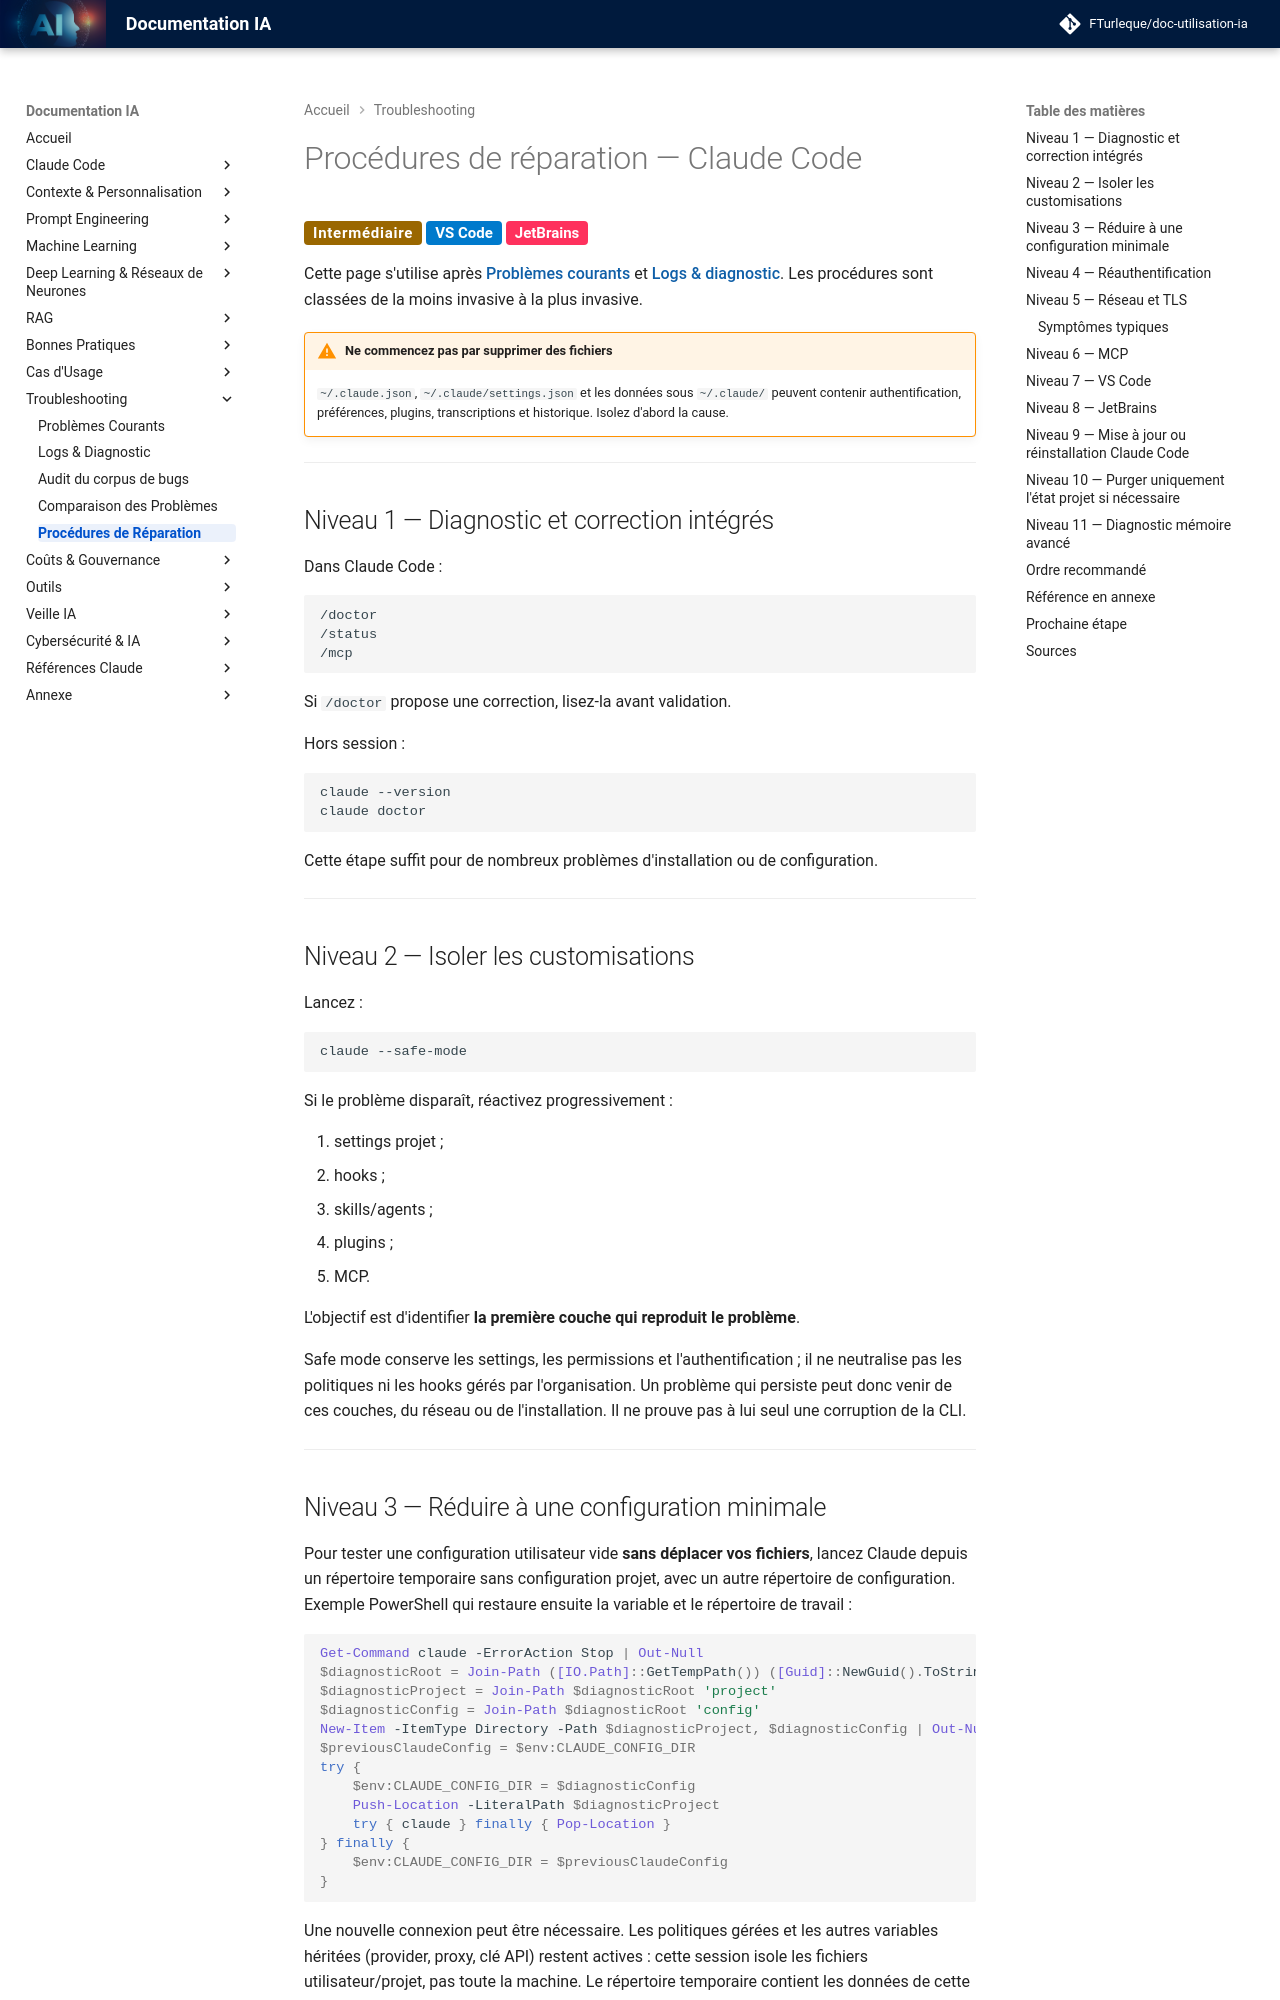

repository: FTurleque/doc-utilisation-ia · page: chapitre-11-troubleshooting/procedures-reparation/index.html · generator: mkdocs

# Procédures de réparation — Claude Code

<span class="badge-intermediate">Intermédiaire</span> <span class="badge-vscode">VS Code</span> <span class="badge-intellij">JetBrains</span>

Cette page s'utilise après [Problèmes courants](problemes-courants.md) et [Logs & diagnostic](logs-diagnostic.md). Les procédures sont classées de la moins invasive à la plus invasive.

!!! warning "Ne commencez pas par supprimer des fichiers"
    `~/.claude.json`, `~/.claude/settings.json` et les données sous `~/.claude/` peuvent contenir authentification, préférences, plugins, transcriptions et historique. Isolez d'abord la cause.

---

## Niveau 1 — Diagnostic et correction intégrés

Dans Claude Code :

```text
/doctor
/status
/mcp
```

Si `/doctor` propose une correction, lisez-la avant validation.

Hors session :

```bash
claude --version
claude doctor
```

Cette étape suffit pour de nombreux problèmes d'installation ou de configuration.

---

## Niveau 2 — Isoler les customisations

Lancez :

```bash
claude --safe-mode
```

Si le problème disparaît, réactivez progressivement :

1. settings projet ;
2. hooks ;
3. skills/agents ;
4. plugins ;
5. MCP.

L'objectif est d'identifier **la première couche qui reproduit le problème**.

Safe mode conserve les settings, les permissions et l'authentification ; il ne neutralise pas les politiques ni les hooks gérés par l'organisation. Un problème qui persiste peut donc venir de ces couches, du réseau ou de l'installation. Il ne prouve pas à lui seul une corruption de la CLI.

---
